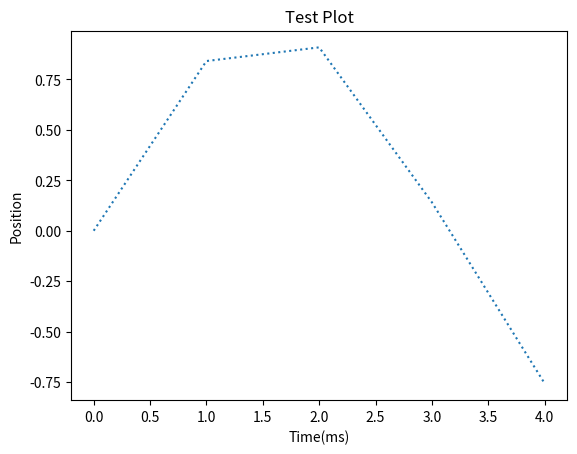

Source code (Python):
import matplotlib.pyplot as plt
import numpy as np
 
x_plot = range(0,5)
y_plot = np.sin(x_plot)

plt.title("Test Plot")
plt.xlabel("Time(ms)")
plt.ylabel("Position")

plt.plot(x_plot,y_plot,":")
plt.show()
